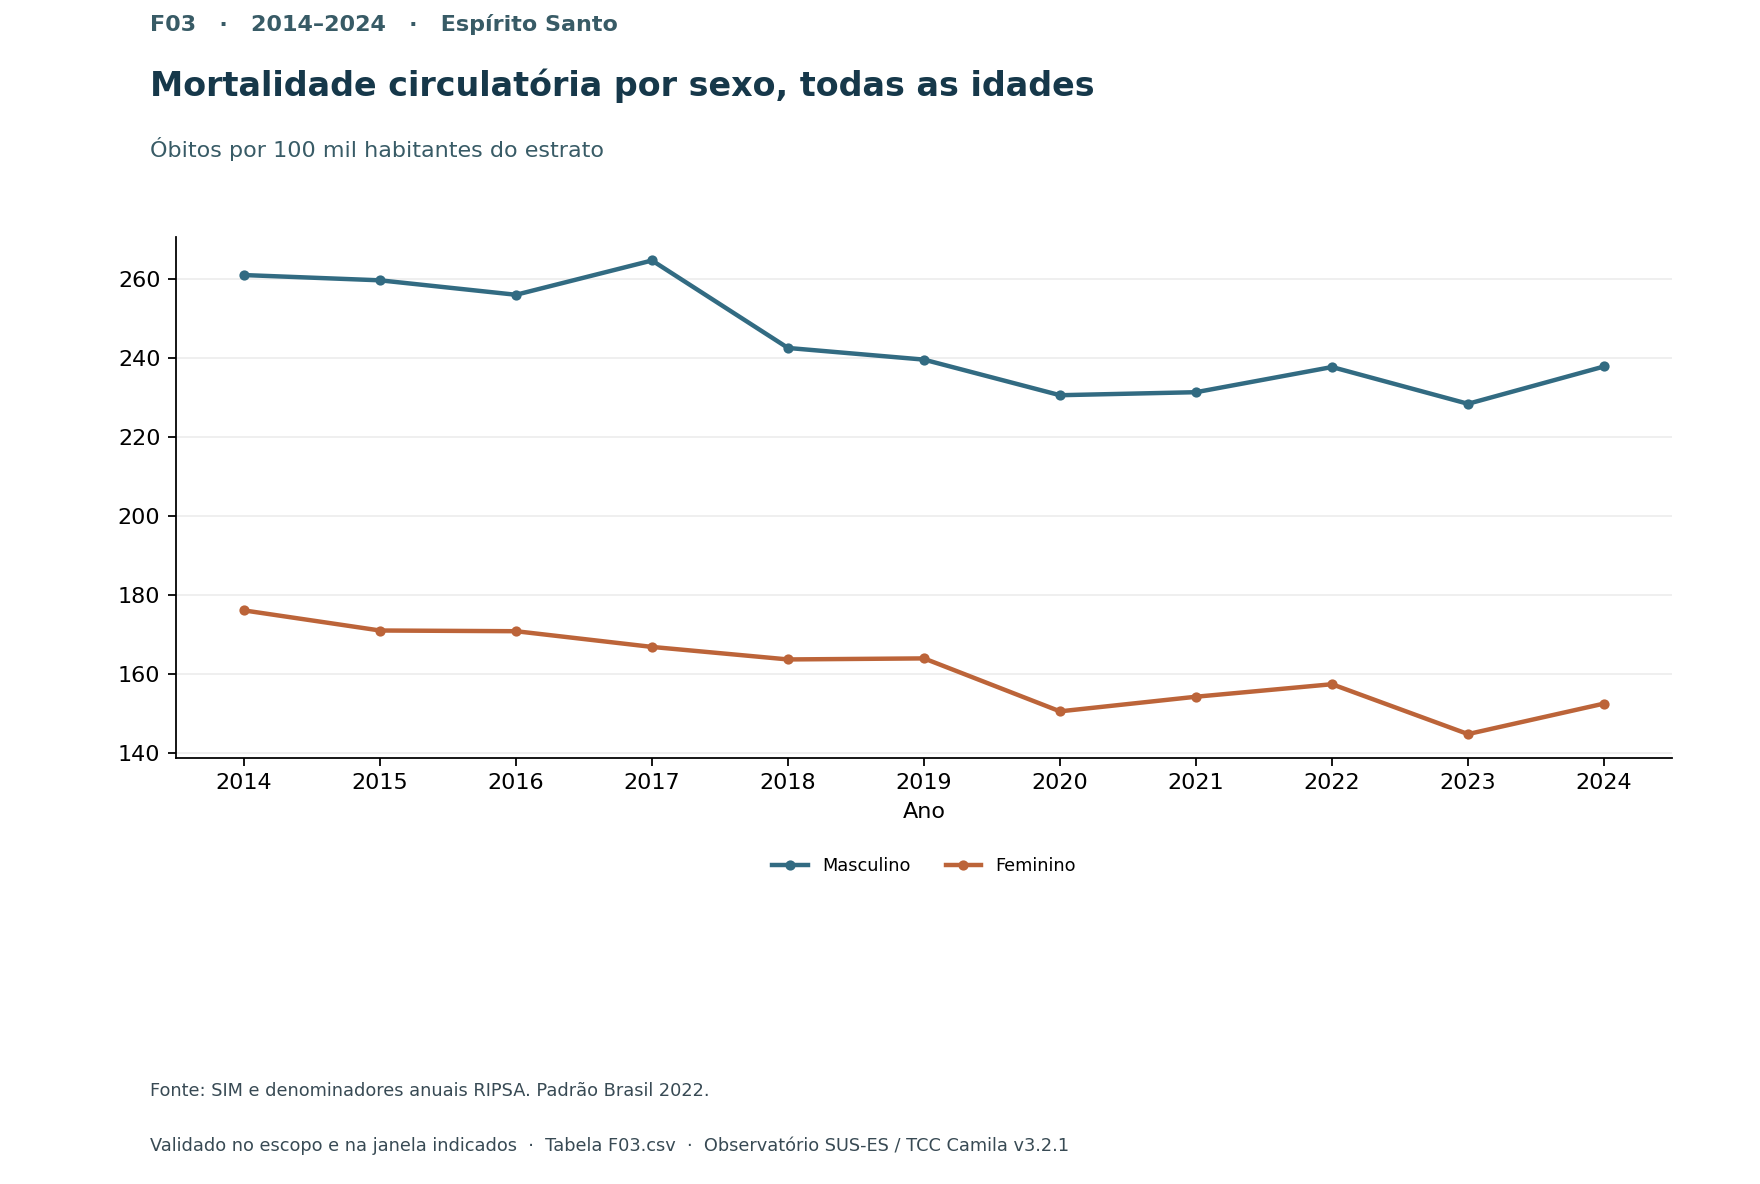

The data file committed next to this chart (first rows):
x, serie, valor
2014, Masculino, 260.9
2014, Feminino, 176
2015, Masculino, 259.6
2015, Feminino, 170.9
2016, Masculino, 255.9
2016, Feminino, 170.8
2017, Masculino, 264.6
2017, Feminino, 166.8
2018, Masculino, 242.5
2018, Feminino, 163.6
2019, Masculino, 239.5
2019, Feminino, 163.9
2020, Masculino, 230.5
2020, Feminino, 150.5
2021, Masculino, 231.3
2021, Feminino, 154.2
2022, Masculino, 237.6
2022, Feminino, 157.3
2023, Masculino, 228.3
2023, Feminino, 144.7
2024, Masculino, 237.8
2024, Feminino, 152.4
